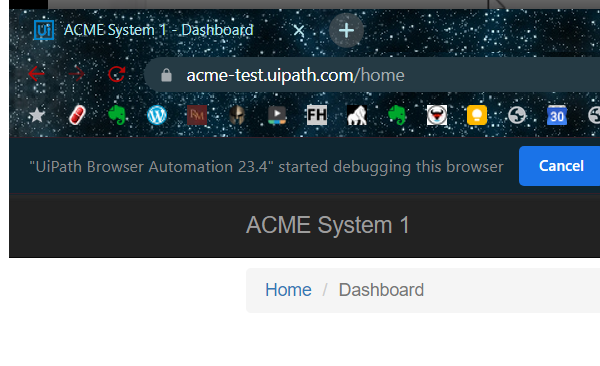
Task: Robotic Enterprise Framework1
Workflow: System1_NavigateTo_WIDetails

Step 1: Attach Browser - System 1 Dashboard in window 'ACME System 1 - Dashboard' (chrome.exe)

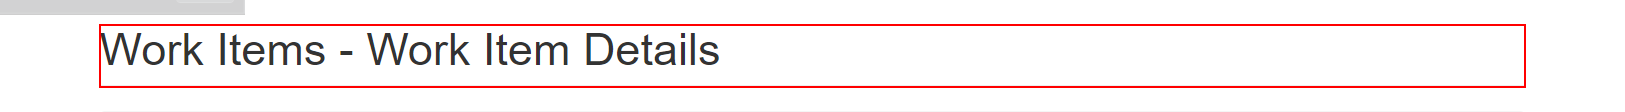
Step 2: find the heading 'Work Items      ...' in window 'ACME System 1 - Work Items' (chrome.exe)
